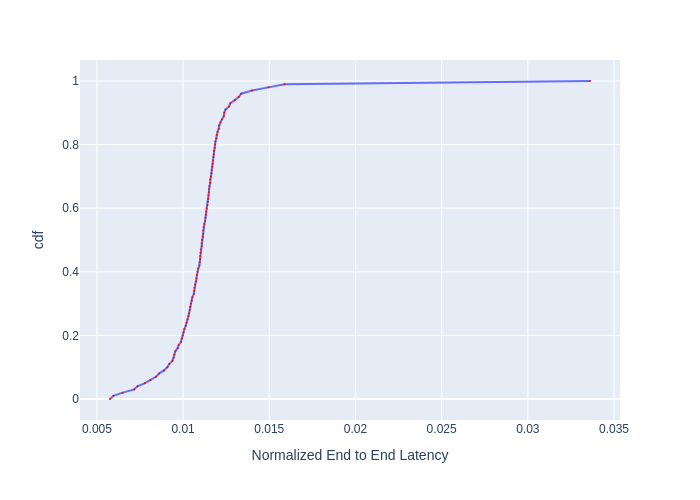

Source data for this figure (header and first rows):
, cdf, Normalized End to End Latency
0, 0.0, 0.005759
1, 0.01, 0.005958
2, 0.02, 0.006493
3, 0.03, 0.007162
4, 0.04, 0.00735
5, 0.05, 0.007789
6, 0.06, 0.008107
7, 0.07, 0.008421
8, 0.08, 0.008609
9, 0.09, 0.008888
10, 0.1, 0.009086
11, 0.11, 0.009196
12, 0.12, 0.009382
13, 0.13, 0.009457
14, 0.14, 0.009495
15, 0.15, 0.009552
16, 0.16, 0.009687
17, 0.17, 0.009745
18, 0.18, 0.009882
19, 0.19, 0.009922
20, 0.2, 0.009982
21, 0.21, 0.01002
22, 0.22, 0.01006
23, 0.23, 0.01016
24, 0.24, 0.0102
25, 0.25, 0.01027
26, 0.26, 0.01031
27, 0.27, 0.01035
28, 0.28, 0.01039
29, 0.29, 0.01041
30, 0.3, 0.01045
31, 0.31, 0.01049
32, 0.32, 0.01054
33, 0.33, 0.01062
34, 0.34, 0.01064
35, 0.35, 0.01066
36, 0.36, 0.01071
37, 0.37, 0.01075
38, 0.38, 0.01077
39, 0.39, 0.01079
40, 0.4, 0.01083
41, 0.41, 0.01088
42, 0.42, 0.01094
43, 0.43, 0.01097
44, 0.44, 0.01099
45, 0.45, 0.01099
46, 0.46, 0.01101
47, 0.47, 0.01103
48, 0.48, 0.01108
49, 0.49, 0.01108
50, 0.5, 0.0111
51, 0.51, 0.01114
52, 0.52, 0.01116
53, 0.53, 0.01116
54, 0.54, 0.01119
55, 0.55, 0.01123
56, 0.56, 0.01128
57, 0.57, 0.0113
58, 0.58, 0.01132
59, 0.59, 0.01134
... 41 more rows
